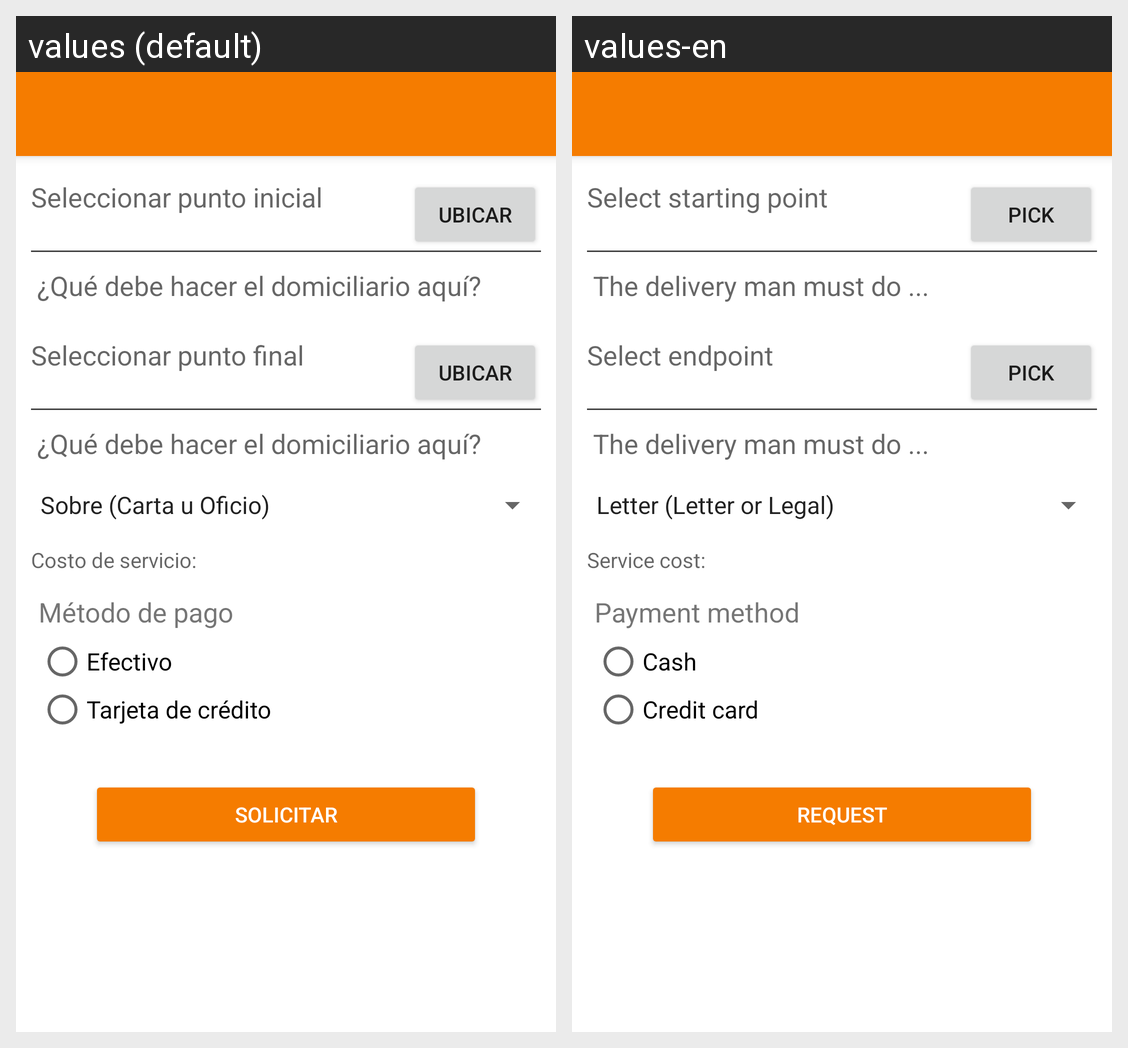

Locale-by-locale string values for the Android screen shown in this grid:
Android screen res/layout/activity_user.xml rendered under 2 locales, left to right: values (default), values-en. Device: Nexus 5 (rendered at 1080×1920; each locale shown at half size, 540×960, under a caption strip naming it); theme AppTheme.
Strings drawn on this screen, with the default value and each locale's value (text and hints the layout hard-codes, and strings that could not be matched under every locale, appear in the picture but are not listed):

hint_select_initial_point
  values: Seleccionar punto inicial
  values-en: Select starting point

button_pick_location
  values: Ubicar
  values-en: Pick

hint_what_should_domiciliary
  values: ¿Qué debe hacer el domiciliario aquí?
  values-en: The delivery man must do ...

hint_select_final_point
  values: Seleccionar punto final
  values-en: Select endpoint

hint_payment
  values: Costo de servicio:
  values-en: Service cost:

text_payment_method
  values: Método de pago
  values-en: Payment method

text_cash
  values: Efectivo
  values-en: Cash

text_credit_card
  values: Tarjeta de crédito
  values-en: Credit card

button_text_request
  values: Solicitar
  values-en: Request
